Run: headless pygame with SDL's dummy video driver; simulated clock (each Clock.tick advances the game by its frame time, no real sleeping); random seed 0; keys injected as events and as key.get_pressed() state; no mouse input.
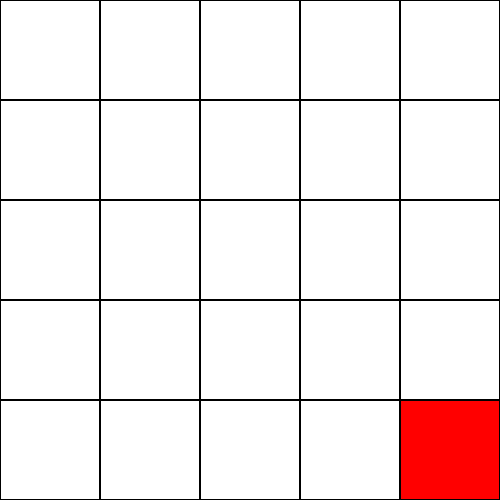
Frame 1 of 1 · flips 1–60 · no input (game ended)

The pygame program that drew these frames:

import pygame
import sys

# Initialize Pygame
pygame.init()

# Set up display
screen_size = (500, 500)  # Window size
screen = pygame.display.set_mode(screen_size)
pygame.display.set_caption('25 Squares Grid')

# Colors
WHITE = (255, 255, 255)
BLACK = (0, 0, 0)
RED = (255, 0, 0)

# Grid settings
rows = 5
cols = 5
square_size = screen_size[0] // cols

# Create a list to store the colors of each square
square_colors = [WHITE] * (rows * cols)

def draw_grid():
    for row in range(rows):
        for col in range(cols):
            index = row * cols + col
            color = square_colors[index]
            pygame.draw.rect(screen, color, (col * square_size, row * square_size, square_size, square_size))
            pygame.draw.rect(screen, BLACK, (col * square_size, row * square_size, square_size, square_size), 1)

def change_square_color(index, color):
    if 0 <= index < rows * cols:
        square_colors[index] = color

def change_all_square_colors(color):
    for i in range(rows * cols):
        square_colors[i] = color

# Main loop
running = True
while running:
    for event in pygame.event.get():
        if event.type == pygame.QUIT:
            running = False

    # Example usage: Change color of squares in order
    for i in range(25):
        change_all_square_colors(WHITE)
        change_square_color(i, RED)
        screen.fill(WHITE)
        draw_grid()
        pygame.display.flip()
        pygame.time.delay(200)  # Wait for 200 milliseconds

    running = False  # Exit after one pass

# Quit Pygame
pygame.quit()
sys.exit()
